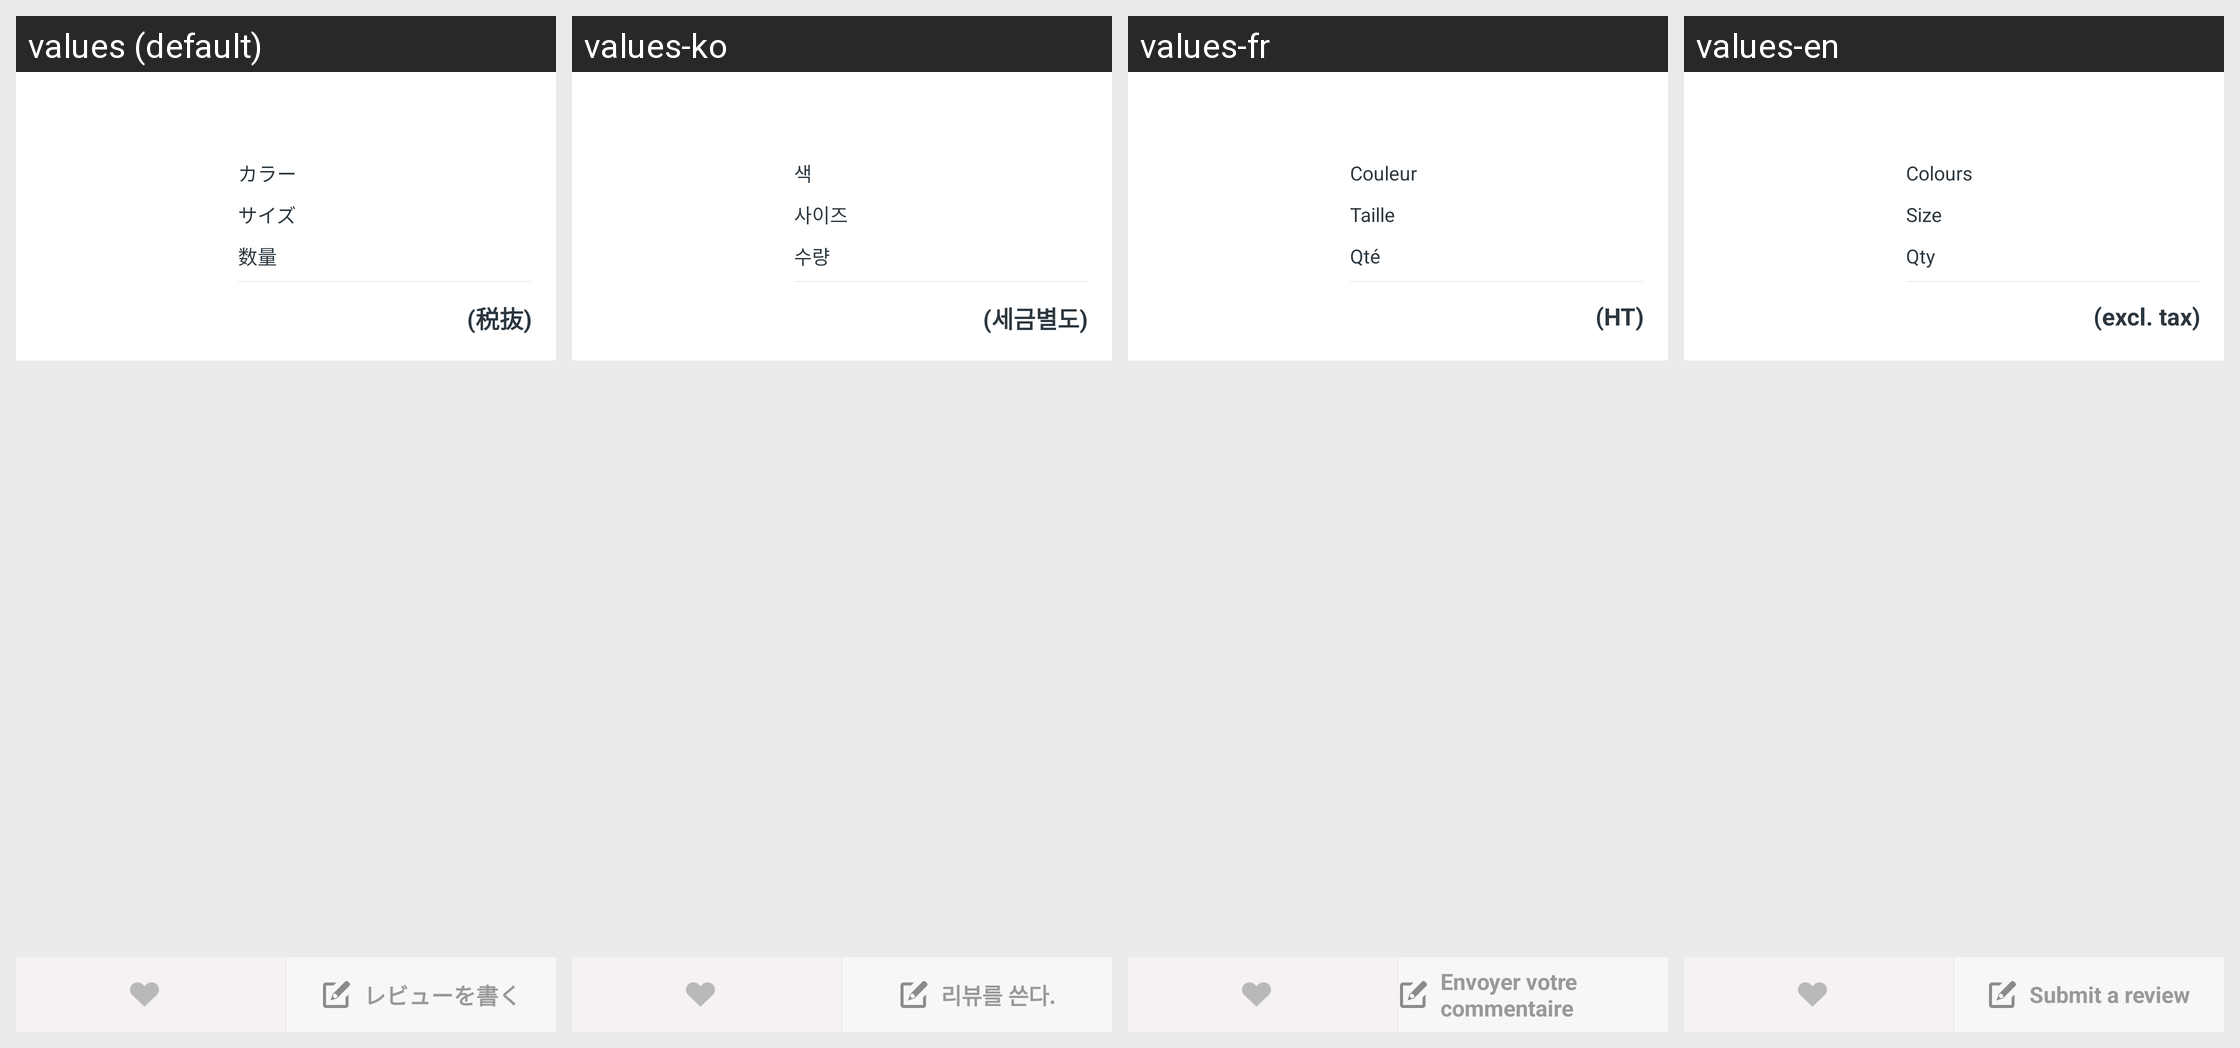

Here is an Android app screen in its default locale and in the app's own translations. Write out the translated-string differences for the strings that appear on this screen.
Android screen res/layout/order_history_detail_item.xml rendered under 4 locales, left to right: values (default), values-ko, values-fr, values-en. Device: Nexus 5 (rendered at 1080×1920; each locale shown at half size, 540×960, under a caption strip naming it); theme Theme.Tabio.
Other locales in the repository, not shown: values-zh.
Strings drawn on this screen, with the default value and each locale's value (text and hints the layout hard-codes, and strings that could not be matched under every locale, appear in the picture but are not listed):

text.item.color
  values: カラー
  values-ko: 색
  values-fr: Couleur
  values-en: Colours

text.item.size
  values: サイズ
  values-ko: 사이즈
  values-fr: Taille
  values-en: Size

text.item.quantity
  values: 数量
  values-ko: 수량
  values-fr: Qté
  values-en: Qty

text.item.price.netoftax
  values: (税抜)
  values-ko: (세금별도)
  values-fr: (HT)
  values-en: (excl. tax)

button.review.create
  values: レビューを書く
  values-ko: 리뷰를 쓴다.
  values-fr: Envoyer votre commentaire
  values-en: Submit a review
